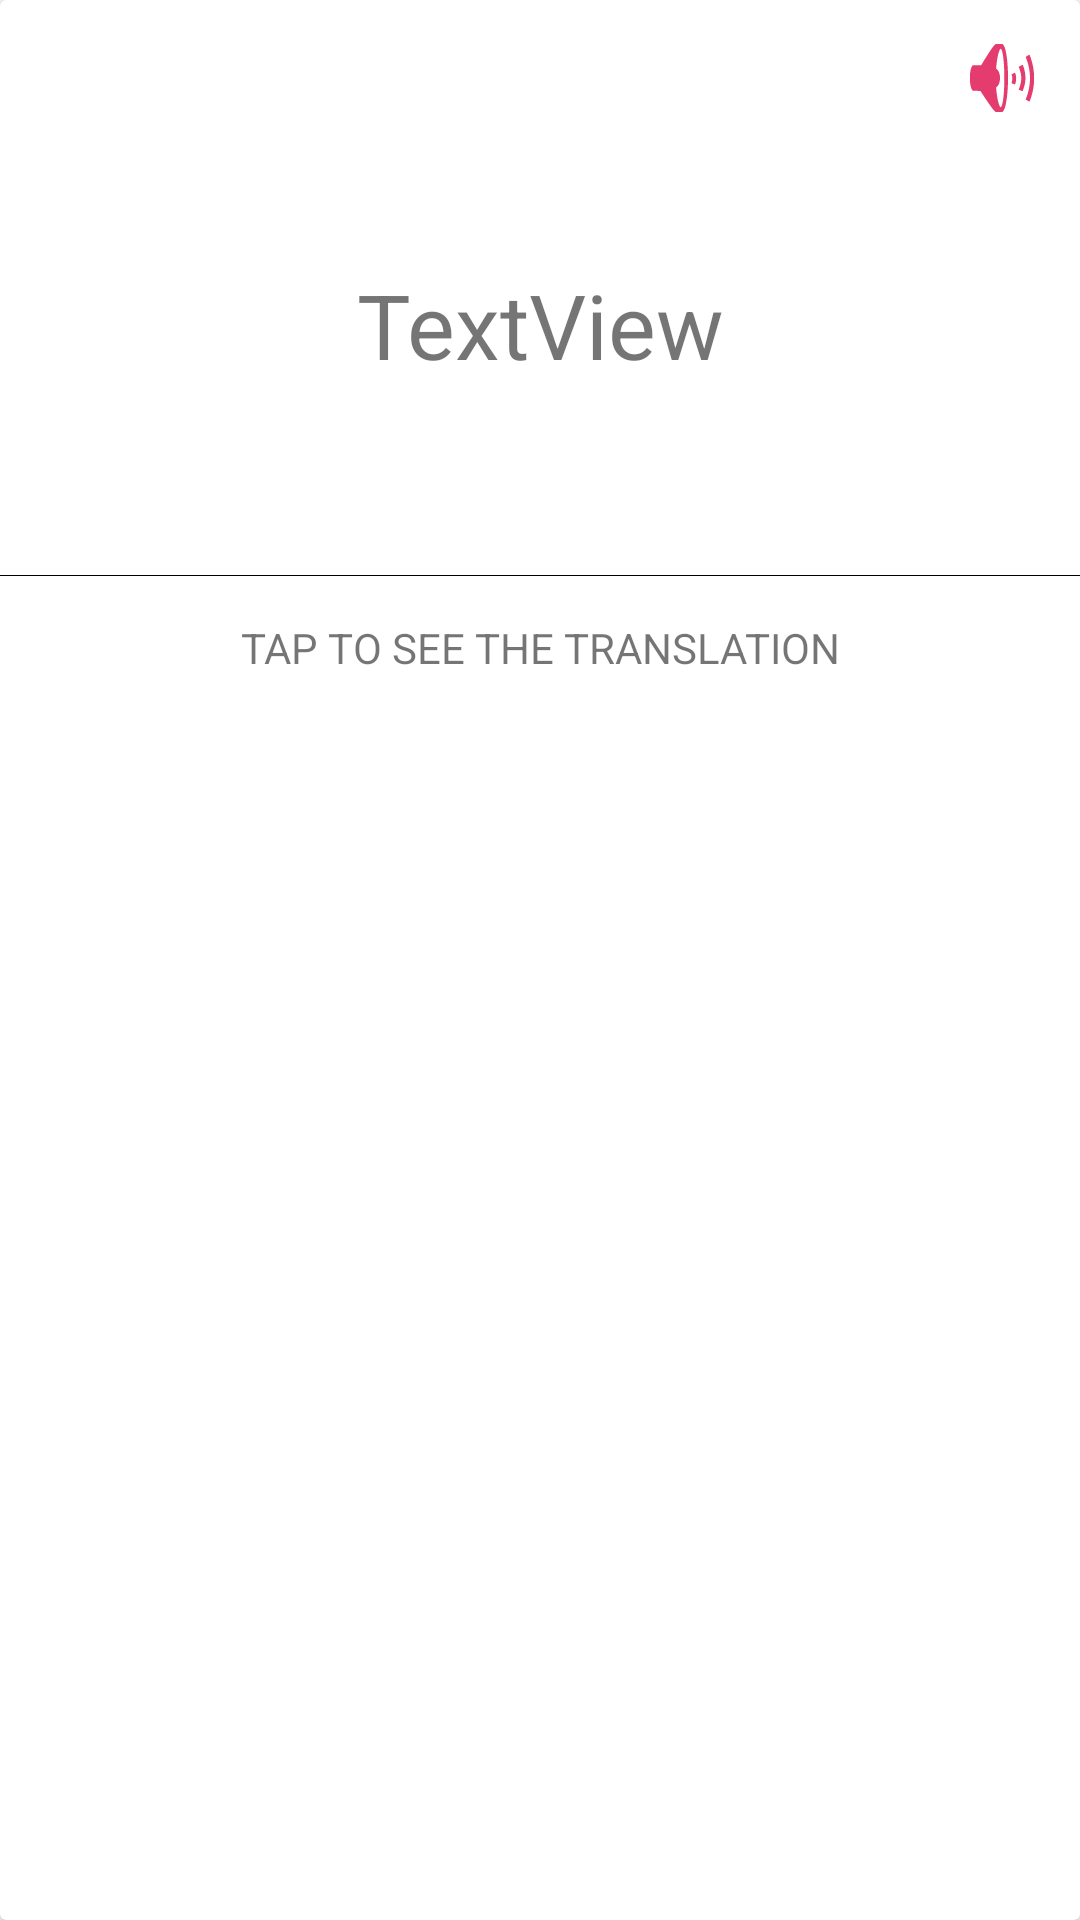

This screen was rendered from an Android layout file. Write that file and the resources it references.
<!-- AndroidManifest.xml: application theme AppTheme -->
<!-- res/layout/flash_card_layout_front.xml -->
<?xml version="1.0" encoding="utf-8"?>
<androidx.cardview.widget.CardView xmlns:android="http://schemas.android.com/apk/res/android"
    xmlns:app="http://schemas.android.com/apk/res-auto"
    xmlns:tools="http://schemas.android.com/tools"
    android:layout_width="match_parent"
    android:layout_height="wrap_content"
    android:clickable="true"
    android:focusable="true"
    android:layout_margin="8dp">

    <androidx.constraintlayout.widget.ConstraintLayout
        android:layout_width="match_parent"
        android:layout_height="240dp">

        <ImageButton
            android:id="@+id/englishSpeech"
            android:layout_width="wrap_content"
            android:layout_height="wrap_content"
            android:layout_marginTop="10dp"
            android:layout_marginEnd="10dp"
            android:layout_marginRight="10dp"
            android:background="@null"
            android:tint="@color/colorAccent"
            app:layout_constraintEnd_toEndOf="parent"
            app:layout_constraintTop_toTopOf="parent"
            app:srcCompat="@android:drawable/ic_lock_silent_mode_off" />

        <TextView
            android:id="@+id/frontText"
            android:layout_width="0dp"
            android:layout_height="wrap_content"
            android:layout_marginStart="32dp"
            android:layout_marginLeft="32dp"
            android:layout_marginTop="8dp"
            android:layout_marginEnd="32dp"
            android:layout_marginRight="32dp"
            android:layout_marginBottom="32dp"
            android:gravity="center"
            android:text="TextView"
            android:textSize="30sp"
            android:autoSizeTextType="uniform"
            app:layout_constraintBottom_toBottomOf="parent"
            app:layout_constraintEnd_toEndOf="parent"
            app:layout_constraintHorizontal_bias="0.5"
            app:layout_constraintStart_toStartOf="parent"
            app:layout_constraintTop_toTopOf="parent" />

        <ImageView
            android:id="@+id/line"
            android:layout_width="360dp"
            android:layout_height="wrap_content"
            android:layout_marginBottom="48dp"
            app:layout_constraintBottom_toBottomOf="parent"
            app:layout_constraintEnd_toEndOf="parent"
            app:layout_constraintHorizontal_bias="0.5"
            app:layout_constraintStart_toStartOf="parent"
            app:srcCompat="@android:color/black" />

        <TextView
            android:id="@+id/textView"
            android:layout_width="wrap_content"
            android:layout_height="wrap_content"
            android:layout_marginTop="8dp"
            android:layout_marginBottom="8dp"
            android:text="TAP TO SEE THE TRANSLATION"
            app:layout_constraintBottom_toBottomOf="parent"
            app:layout_constraintEnd_toEndOf="parent"
            app:layout_constraintHorizontal_bias="0.5"
            app:layout_constraintStart_toStartOf="parent"
            app:layout_constraintTop_toTopOf="@+id/line" />


    </androidx.constraintlayout.widget.ConstraintLayout>
</androidx.cardview.widget.CardView>
<!-- resources referenced by this layout -->
<resources>
  <color name="colorAccent">#E43C6F</color>
  <style name="AppTheme" parent="Theme.MaterialComponents.Light.DarkActionBar">
          
          <item name="colorPrimary">@color/colorPrimary</item>
          <item name="colorPrimaryDark">@color/colorPrimaryDark</item>
          <item name="colorAccent">@color/colorAccent</item>
      </style>
  <color name="colorPrimary">#37618B</color>
  <color name="colorPrimaryDark">#1E3C69</color>
</resources>
